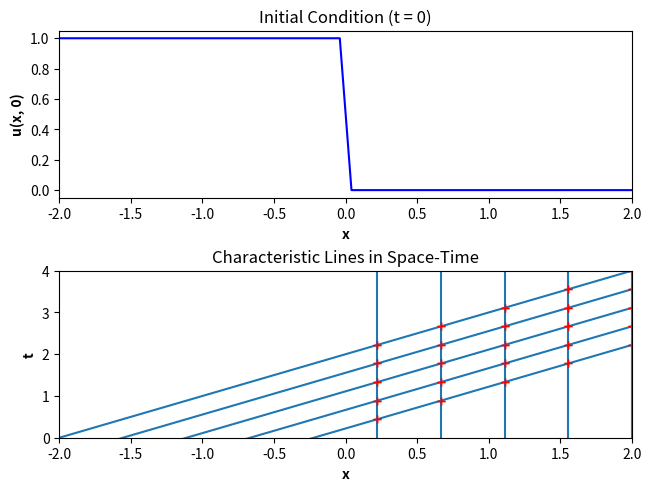

The matplotlib source for this figure:
import numpy as np
import matplotlib.pyplot as plt


def gaussian(x):
    #initial condition u(x, 0) = f(x)
    return np.exp(-x**2)


def f(x):
    return np.piecewise(x, [x < 0, x >= 0], [1, 0])


def lineEqn(f, x_0, x):
    '''Slope = 1 / f(x_0).'''
    if f(x_0) == 0:
        return None
    return (x - x_0)/f(x_0)


def intersection(f, x_1, x_2):
    '''Returns (x, t)-coordinates of intersection between two characteristic lines.'''
    if x_1 > x_2:
        #ensure x_1 < x_2
        x_1, x_2 = x_2, x_1
    if f(x_1) <= f(x_2):
        return None

    x_inter = (x_2 * f(x_1) - x_1 * f(x_2)) / (f(x_1) - f(x_2))
    #print("x_1 = " + str(x_1) + ", x_2 = " + str(x_2) + ", inter = " + str(x_inter))
    t_inter = lineEqn(f, x_1, x_inter)
    if t_inter is None:
        t_inter = lineEqn(f, x_2, x_inter)
    return [x_inter, t_inter]


def main(f, left, right):
    x_space = np.linspace(left, right)
    fig, (ax1, ax2) = plt.subplots(2, constrained_layout = True)

    ax1.set_title("Initial Condition (t = 0)")
    ax1.set_xlabel("x", weight = 'bold')
    ax1.set_ylabel("u(x, 0)", weight = 'bold')
    ax1.set_xlim([left, right])
    ax1.plot(x_space, f(x_space), 'b')

    ax2.set_title("Characteristic Lines in Space-Time")
    ax2.set_xlabel("x", weight = 'bold')
    ax2.set_ylabel("t", weight = 'bold')
    ax2.set_xlim([left, right])
    ax2.set_ylim([0, right-left])

    num_lines = 10
    x_lines = np.linspace(left, right, num_lines)
    for x_0 in x_lines:
        if f(x_0) == 0:
            #vertical characteristic
            ax2.axvline(x_0)
        else:
            t = lineEqn(f, x_0, x_space)
            ax2.plot(x_space, t, 'tab:blue')

    for x_0 in x_lines:
        for x_i in x_lines:
            shock = intersection(f, x_0, x_i)
            if shock is not None:
                [x_shock, t_shock] = shock
                #print([x_shock, t_shock])
                ax2.plot(x_shock, t_shock, 'r+')
                
    
main(f, -2, 2)
plt.show()
